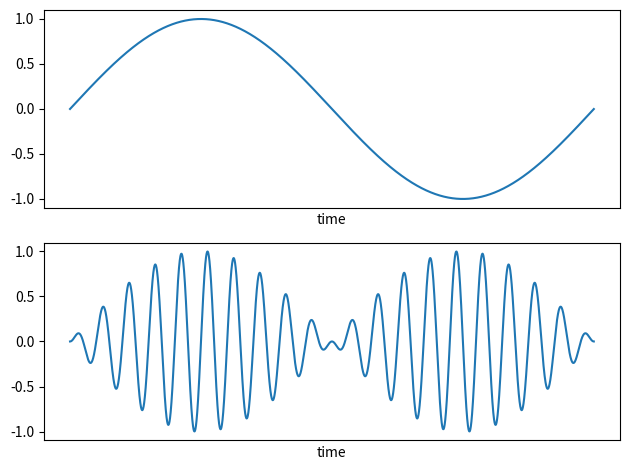

The script that saved this image: (Note: this script raises an exception after producing the figure.)
import matplotlib.pyplot as plt
import numpy as np
import scipy.signal as signal
import random

fs = 10000
N = fs

s1 = np.sin(2*np.pi*1/fs * np.arange(0, N))
s2 = s1 * np.sin(2*np.pi*20/fs * np.arange(0, N))

plot1 = plt.subplot(211)
plot1.plot(s1)
plot1.set_xlabel('time')
plot1.set_xticks([])

plot2 = plt.subplot(212)
plot2.plot(s2)
plot2.set_xlabel('time')
plot2.set_xticks([])

plt.tight_layout()
# plt.show()
plt.savefig('figures/am.png', transparent=True, dpi=600)
